Run: headless pygame with SDL's dummy video driver; simulated clock (each Clock.tick advances the game by its frame time, no real sleeping); random seed 0; keys injected as events and as key.get_pressed() state; no mouse input.
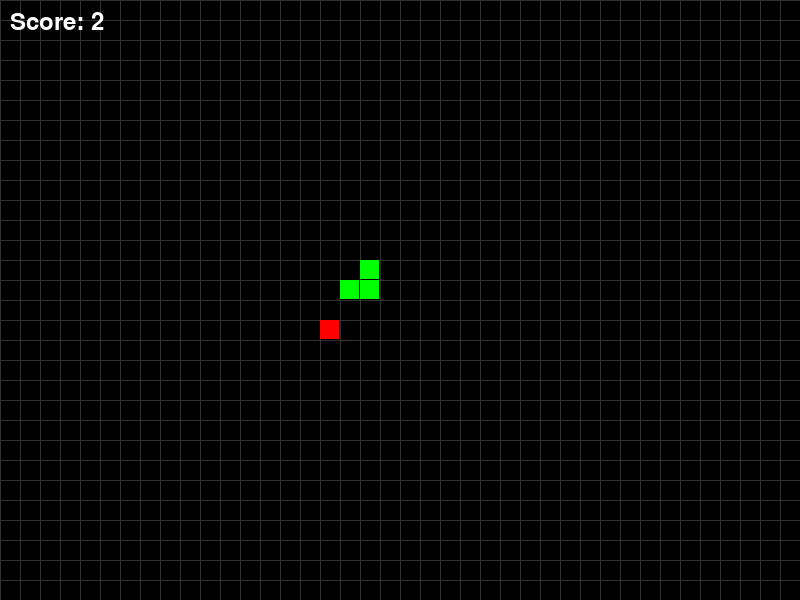
Frame 1 of 4 · flips 1–60 · no input
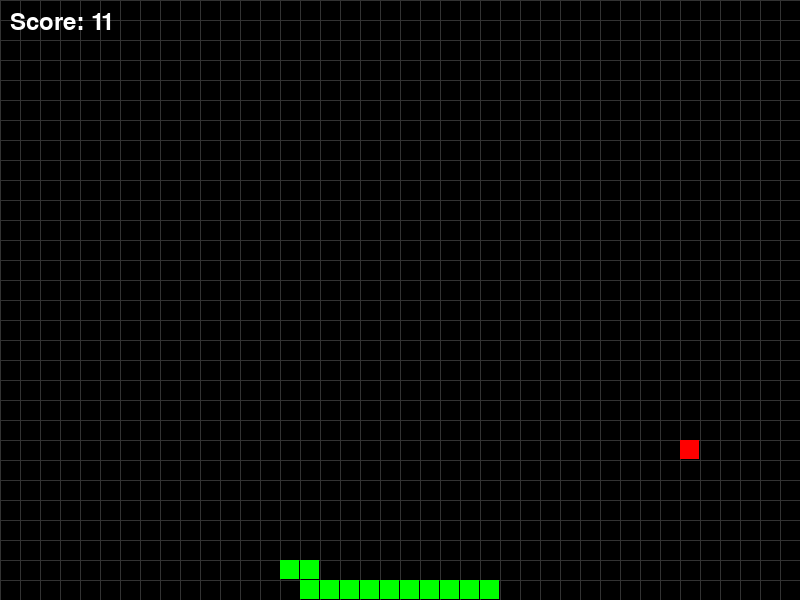
Frame 2 of 4 · flips 61–180 · tapped SPACE, RETURN · held RIGHT (→), D
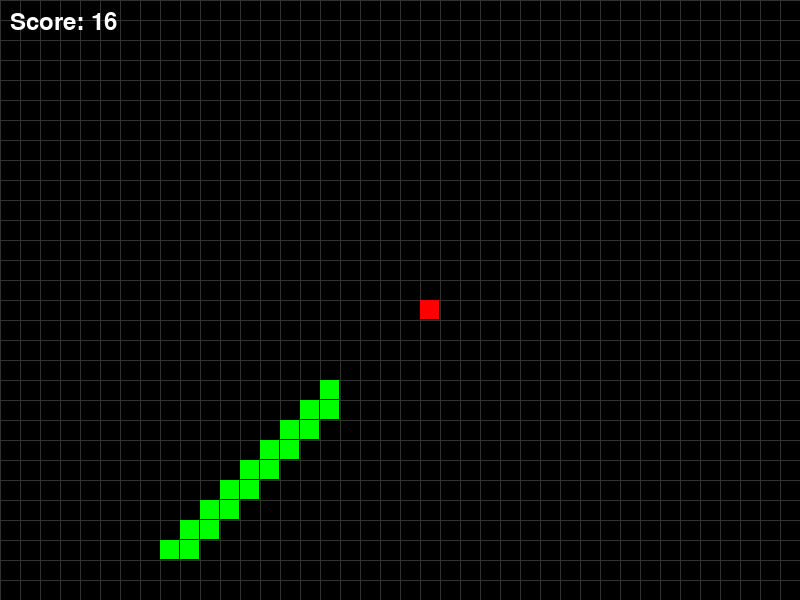
Frame 3 of 4 · flips 181–300 · held DOWN (↓), S
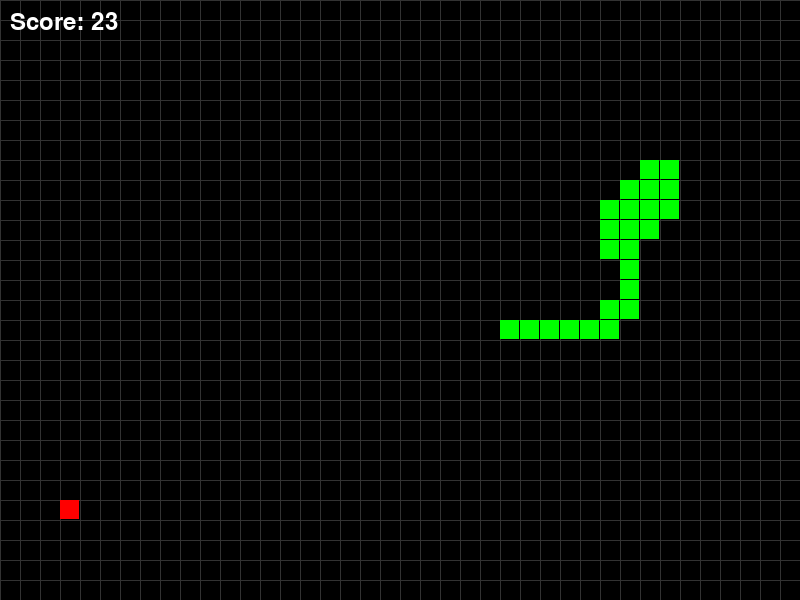
Frame 4 of 4 · flips 301–420 · held LEFT (←), A, UP (↑), W

The pygame program that drew these frames:

import pygame
import random
import heapq
import math

# تهيئة مكتبة Pygame
pygame.init()

# أبعاد الشاشة
WIDTH = 800  # عرض الشاشة
HEIGHT = 600  # ارتفاع الشاشة
GRID_SIZE = 20  # حجم كل خلية في الشبكة
GRID_WIDTH = WIDTH // GRID_SIZE  # عدد الأعمدة في الشبكة
GRID_HEIGHT = HEIGHT // GRID_SIZE  # عدد الصفوف في الشبكة

# الألوان (RGB)
BLACK = (0, 0, 0)  # لون أسود
WHITE = (255, 255, 255)  # لون أبيض
RED = (255, 0, 0)  # لون أحمر
GREEN = (0, 255, 0)  # لون أخضر
BLUE = (0, 0, 255)  # لون أزرق
GRID_COLOR = (50, 50, 50)  # لون الشبكة (رمادي غامق)

# إعداد شاشة اللعبة
screen = pygame.display.set_mode((WIDTH, HEIGHT))  # إنشاء نافذة بحجم العرض والارتفاع
pygame.display.set_caption('Snake Game with Pathfinding')  # تعيين عنوان النافذة

# ساعة للتحكم في سرعة اللعبة
clock = pygame.time.Clock()

class AStar:
    @staticmethod
    def heuristic(a, b):
        # حساب المسافة التقديرية باستخدام المسافة الإقليدية
        return math.sqrt((b[0] - a[0]) ** 2 + (b[1] - a[1]) ** 2)

    @staticmethod
    def get_neighbors(current, snake_body):
        # الحصول على الجيران المتاحين
        neighbors = [
            (current[0]+1, current[1]),
            (current[0]-1, current[1]),
            (current[0], current[1]+1),
            (current[0], current[1]-1)
        ]
        
        # تصفية الجيران للتأكد من عدم وجودها في جسم الثعبان
        return [
            n for n in neighbors 
            if 0 <= n[0] < GRID_WIDTH and 
               0 <= n[1] < GRID_HEIGHT and 
               n not in snake_body
        ]

    @staticmethod
    def find_path(start, goal, snake_body):
        # تنفيذ خوارزمية A*
        frontier = []
        heapq.heappush(frontier, (0, start))
        came_from = {start: None}
        cost_so_far = {start: 0}

        while frontier:
            current_cost, current = heapq.heappop(frontier)

            if current == goal:
                break

            for next_node in AStar.get_neighbors(current, snake_body):
                new_cost = cost_so_far[current] + 1

                if next_node not in cost_so_far or new_cost < cost_so_far[next_node]:
                    cost_so_far[next_node] = new_cost
                    priority = new_cost + AStar.heuristic(goal, next_node)
                    heapq.heappush(frontier, (priority, next_node))
                    came_from[next_node] = current

        # استعادة المسار
        path = []
        current = goal
        while current != start:
            path.append(current)
            current = came_from.get(current)
            if current is None:
                return []  # لا يوجد مسار
        path.append(start)
        path.reverse()
        return path[1:]  # استبعاد نقطة البداية

class Snake:
    def __init__(self):
        # جسم الثعبان يبدأ بمربع واحد في منتصف الشبكة
        self.body = [(GRID_WIDTH // 2, GRID_HEIGHT // 2)]
        self.direction = (1, 0)  # اتجاه الثعبان (يمين)
        self.grow_to = 0  # عدد المربعات التي سينمو بها الثعبان
        self.path_to_food = []  # مسار الطعام

    def calculate_path(self, food_position):
        # حساب المسار إلى الطعام باستخدام A*
        self.path_to_food = AStar.find_path(
            self.body[0],  # نقطة البداية (رأس الثعبان)
            food_position,  # نقطة النهاية (الطعام)
            self.body[1:]  # تجنب جسم الثعبان
        )

    def move_along_path(self):
        # التحرك على المسار المحسوب
        if self.path_to_food:
            next_pos = self.path_to_food[0]
            # تحديد الاتجاه
            self.direction = (
                next_pos[0] - self.body[0][0],
                next_pos[1] - self.body[0][1]
            )
            self.move()
            # إزالة أول نقطة من المسار
            self.path_to_food.pop(0)
        else:
            # إذا لم يكن هناك مسار، التحرك عشوائياً
            self.move()

    def move(self):
        # حساب موقع الرأس الجديد للثعبان
        head = self.body[0]
        new_head = (head[0] + self.direction[0], head[1] + self.direction[1])
        self.body.insert(0, new_head)  # إضافة الرأس الجديد إلى الجسم

        # إذا كان الثعبان سينمو، نخفض عداد النمو
        if self.grow_to > 0:
            self.grow_to -= 1
        else:
            self.body.pop()  # إزالة آخر جزء في الجسم

    def grow(self):
        # زيادة عدد المربعات التي سينمو بها الثعبان
        self.grow_to += 1

    def check_collision(self):
        # الحصول على رأس الثعبان
        head = self.body[0]

        # التحقق من الاصطدام بالجدار
        if (head[0] < 0 or head[0] >= GRID_WIDTH or 
            head[1] < 0 or head[1] >= GRID_HEIGHT):
            return True

        # التحقق من الاصطدام بجسم الثعبان نفسه
        if head in self.body[1:]:
            return True

        return False  # لا يوجد اصطدام

    def draw(self, screen):
        # رسم أجزاء جسم الثعبان
        for segment in self.body:
            pygame.draw.rect(screen, GREEN, 
                             (segment[0]*GRID_SIZE, segment[1]*GRID_SIZE, 
                              GRID_SIZE-1, GRID_SIZE-1))

class Food:
    def __init__(self, snake):
        # تحديد موقع عشوائي للطعام بعيداً عن الثعبان
        self.position = self.generate_position(snake)

    def generate_position(self, snake):
        # توليد موقع جديد للطعام
        while True:
            position = (random.randint(0, GRID_WIDTH-1), 
                        random.randint(0, GRID_HEIGHT-1))
            if position not in snake.body:
                return position

    def draw(self, screen):
        # رسم الطعام
        pygame.draw.rect(screen, RED, 
                         (self.position[0]*GRID_SIZE, self.position[1]*GRID_SIZE, 
                          GRID_SIZE-1, GRID_SIZE-1))

# رسم الشبكة
def draw_grid(screen):
    # رسم الخطوط العمودية
    for x in range(0, WIDTH, GRID_SIZE):
        pygame.draw.line(screen, GRID_COLOR, (x, 0), (x, HEIGHT))
    
    # رسم الخطوط الأفقية
    for y in range(0, HEIGHT, GRID_SIZE):
        pygame.draw.line(screen, GRID_COLOR, (0, y), (WIDTH, y))

# الدالة الرئيسية للعبة
def main():
    snake = Snake()  # إنشاء كائن الثعبان
    food = Food(snake)  # إنشاء كائن الطعام
    score = 0  # النقاط
    font = pygame.font.Font(None, 36)  # إعداد الخط لعرض النقاط

    running = True
    while running:
        # التعامل مع الأحداث
        for event in pygame.event.get():
            if event.type == pygame.QUIT:  # الخروج من اللعبة
                running = False

        # حساب المسار إلى الطعام
        snake.calculate_path(food.position)
        
        # تحريك الثعبان
        snake.move_along_path()

        # التحقق من تناول الطعام
        if snake.body[0] == food.position:
            snake.grow()  # زيادة طول الثعبان
            food = Food(snake)  # إنشاء طعام جديد
            score += 1  # زيادة النقاط

        # التحقق من انتهاء اللعبة
        if snake.check_collision():
            running = False

        # الرسم
        screen.fill(BLACK)  # ملء الشاشة باللون الأسود

        draw_grid(screen)  # رسم الشبكة
        snake.draw(screen)  # رسم الثعبان
        food.draw(screen)  # رسم الطعام

        # عرض النقاط
        score_text = font.render(f'Score: {score}', True, WHITE)
        screen.blit(score_text, (10, 10))

        pygame.display.flip()  # تحديث الشاشة

        clock.tick(10)  # التحكم في سرعة اللعبة

    # شاشة انتهاء اللعبة
    screen.fill(BLACK)  # مسح الشاشة باللون الأسود
    game_over_text = font.render('Game Over!', True, WHITE)  # رسالة انتهاء اللعبة
    final_score_text = font.render(f'Final Score: {score}', True, WHITE)  # عرض النقاط النهائية
    screen.blit(game_over_text, (WIDTH//2 - 100, HEIGHT//2 - 50))
    screen.blit(final_score_text, (WIDTH//2 - 100, HEIGHT//2 + 50))
    pygame.display.flip()

    pygame.time.wait(2000)  # انتظار قبل الإغلاق
    pygame.quit()

# تشغيل اللعبة
if __name__ == "__main__":
    main()
